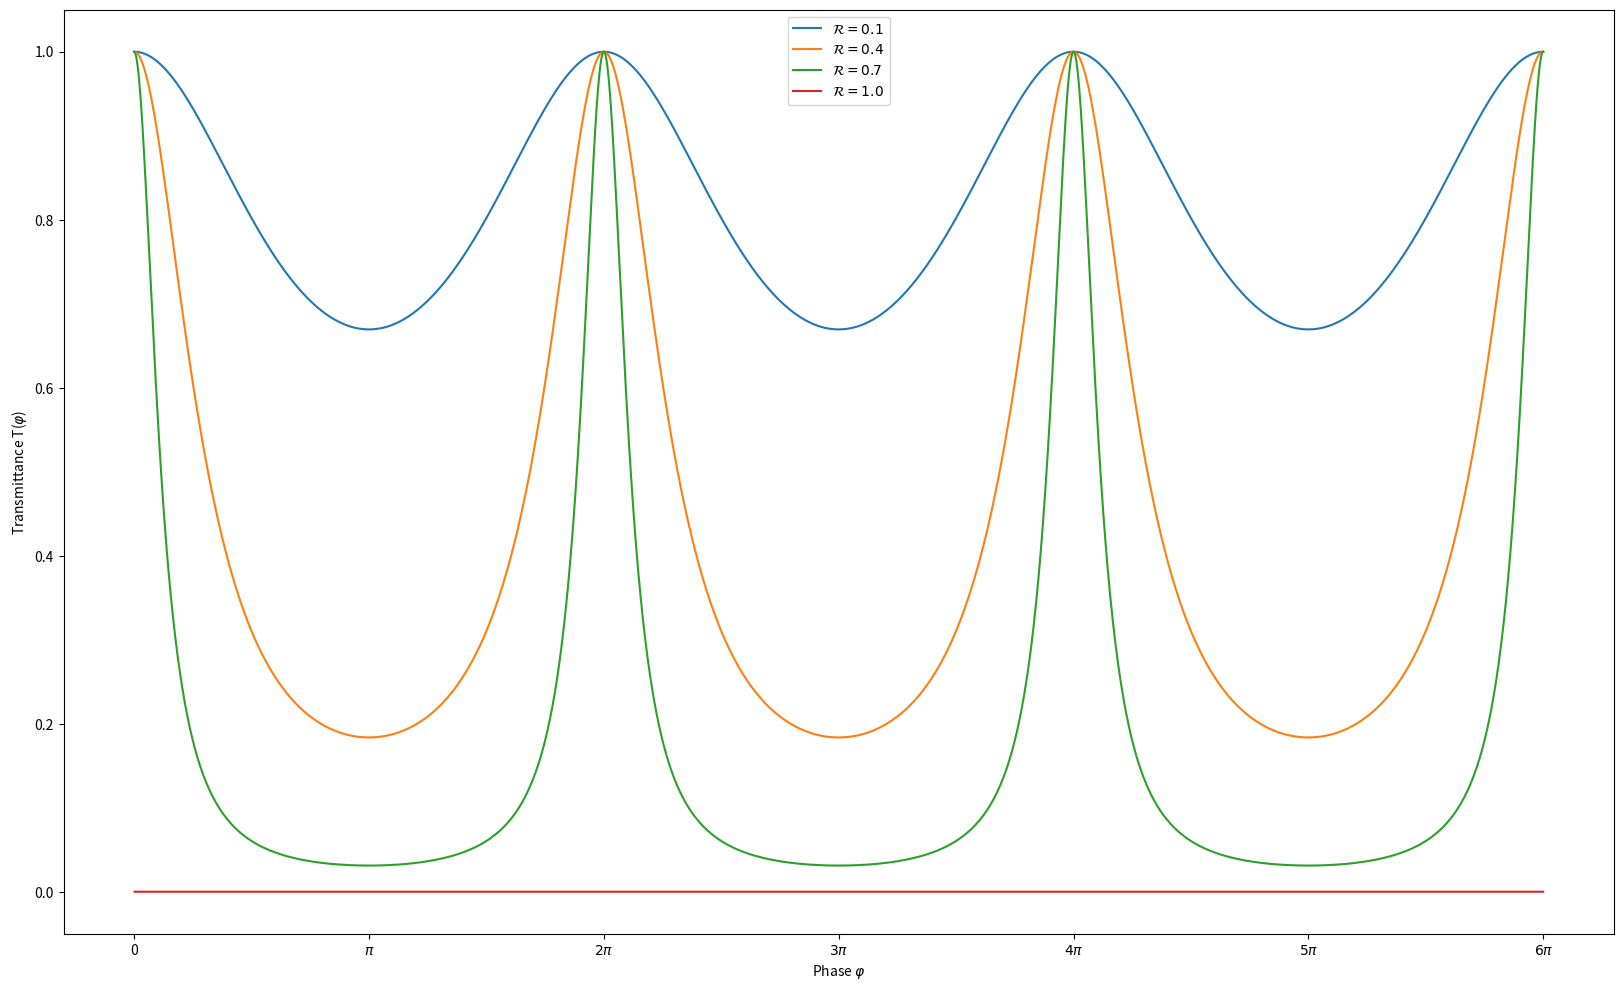
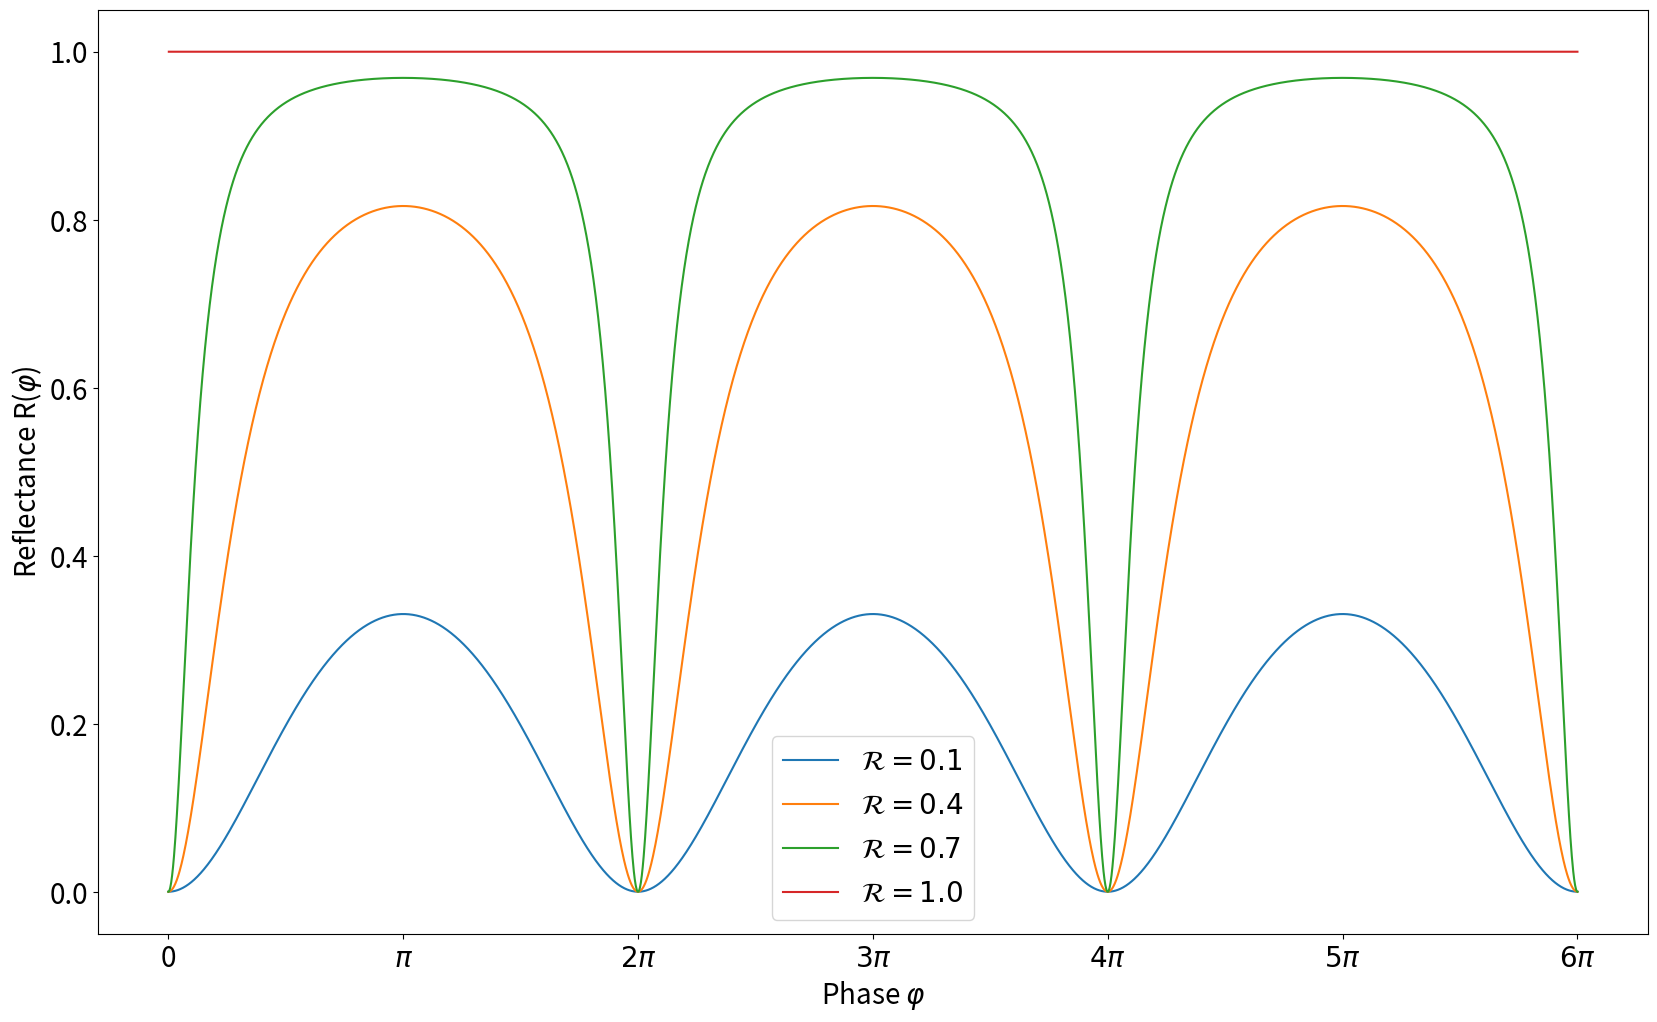

The script that saved these images, in order:
# -*- coding: utf-8 -*-
"""
Created on Fri Dec  6 17:28:45 2024

[redacted]

Code for Ch1, Eqs. (1.6) and (1.1), Figures 1.2, 1.3
"""

import numpy as np
import matplotlib.pyplot as plt

def Trans(R, phis):
    T = (1 - R)**2
    return T/(T + 4*R* np.sin(phis/2)**2)

def Refl(R, phis):
    T = (1 - R)**2
    return (4*R* np.sin(phis/2)**2)/(T + 4*R* np.sin(phis/2)**2)

R1 = 0.1
R2 = 0.4
R3 = 0.7
R4 = 1.0
# alpha = 1  (Symmetric lossless resonator)

phis = np.linspace(0, 6*np.pi, 3001)

Trans1 = Trans(R1, phis)
Refl1 = Refl(R1, phis)

Trans2 = Trans(R2, phis)
Refl2 = Refl(R2, phis)

Trans3 = Trans(R3, phis)
Refl3 = Refl(R3, phis)

Trans4 = Trans(R4, phis)
Refl4 = Refl(R4, phis)

#%%
ticks = [0, np.pi, 2*np.pi, 3*np.pi, 4*np.pi, 5*np.pi, 6*np.pi]
tick_labels = ["0", r"$\pi$", r"$2\pi$", r"$3\pi$", r"$4\pi$", r"$5\pi$", r"$6\pi$"]

fig, ax = plt.subplots(figsize=(20, 12))
ax.plot(phis, Trans1, label='$\mathcal{R}=0.1$')
ax.plot(phis, Trans2, label='$\mathcal{R}=0.4$')
ax.plot(phis, Trans3, label='$\mathcal{R}=0.7$')
ax.plot(phis, Trans4, label='$\mathcal{R}=1.0$')
ax.set_xticks(ticks)
ax.set_xticklabels(tick_labels)
ax.set_xlabel('Phase $\\varphi$')
ax.set_ylabel('Transmittance T($\\varphi$)')
plt.legend()
plt.rcParams['font.size'] = 20

#%%
fig, ax = plt.subplots(figsize=(20, 12))
ax.plot(phis, Refl1, label='$\mathcal{R}=0.1$')
ax.plot(phis, Refl2, label='$\mathcal{R}=0.4$')
ax.plot(phis, Refl3, label='$\mathcal{R}=0.7$')
ax.plot(phis, Refl4, label='$\mathcal{R}=1.0$')
ax.set_xticks(ticks)
ax.set_xticklabels(tick_labels)
ax.set_xlabel('Phase $\\varphi$')
ax.set_ylabel('Reflectance R($\\varphi$)')
plt.legend()
plt.rcParams['font.size'] = 20

